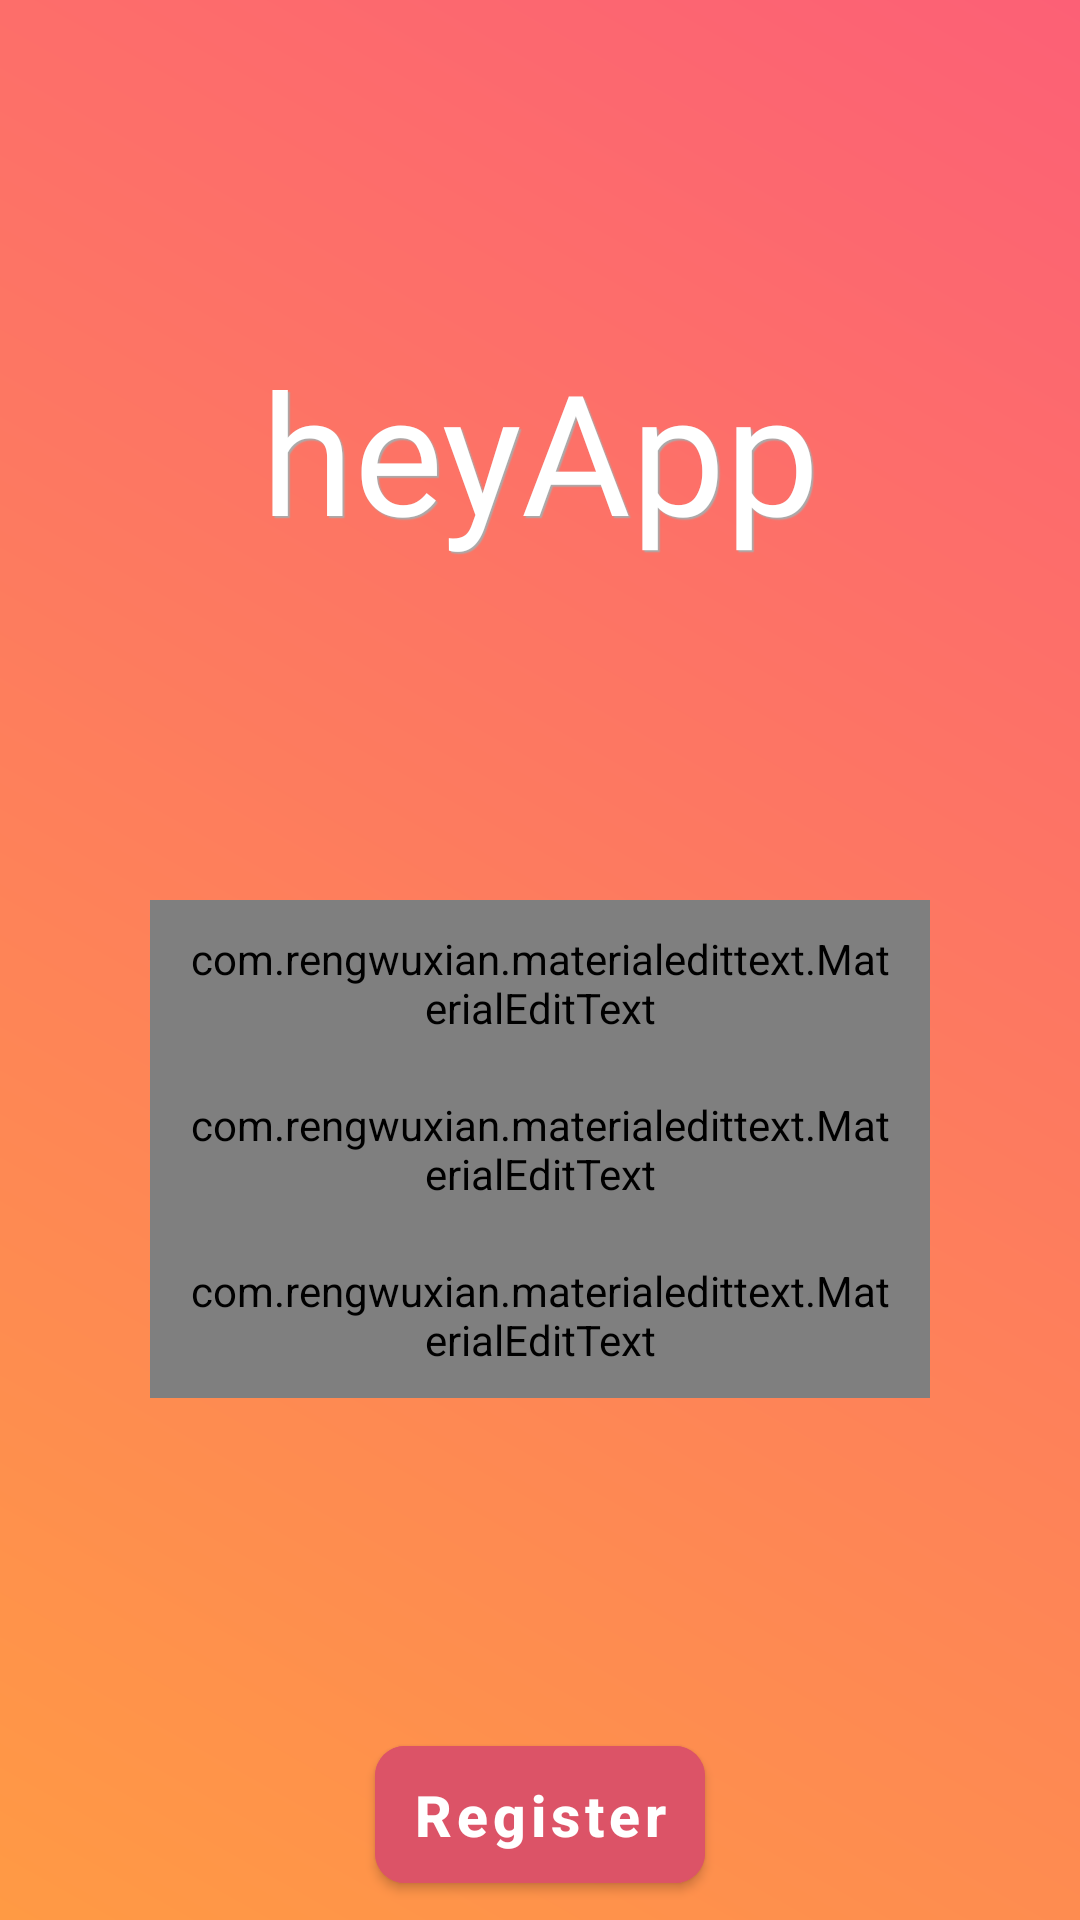

Layout XML and referenced resources for this Android screen:
<!-- AndroidManifest.xml: application theme AppTheme -->
<!-- res/layout/activity_register.xml -->
<?xml version="1.0" encoding="utf-8"?>
<androidx.constraintlayout.widget.ConstraintLayout xmlns:android="http://schemas.android.com/apk/res/android"
    xmlns:app="http://schemas.android.com/apk/res-auto"
    xmlns:tools="http://schemas.android.com/tools"
    android:layout_width="match_parent"
    android:layout_height="match_parent"
    android:background="@drawable/background"
    tools:context=".Activity.RegisterActivity">

    <TextView
        android:id="@+id/heyApp"
        android:layout_width="wrap_content"
        android:layout_height="wrap_content"
        android:fontFamily="@font/amiko"
        android:shadowColor="@android:color/darker_gray"
        android:shadowDx="2"
        android:shadowDy="2"
        android:shadowRadius="0.5"
        android:text="heyApp"
        android:textAppearance="@style/TextAppearance.AppCompat.Display3"
        android:textColor="#ffff"
        app:layout_constraintBottom_toTopOf="@+id/guideline"
        app:layout_constraintEnd_toEndOf="parent"
        app:layout_constraintStart_toStartOf="parent"
        app:layout_constraintTop_toTopOf="parent" />

    <androidx.constraintlayout.widget.Guideline
        android:id="@+id/guideline"
        android:layout_width="wrap_content"
        android:layout_height="wrap_content"
        android:orientation="horizontal"
        app:layout_constraintGuide_begin="300dp" />

    <TextView
        android:id="@+id/text_masuk"
        android:layout_width="wrap_content"
        android:layout_height="wrap_content"
        android:layout_marginStart="20dp"
        android:layout_marginBottom="32dp"
        android:text="Login."
        android:textColor="#CD4E61"
        android:textSize="13sp"
        android:textStyle="bold"
        app:layout_constraintBottom_toBottomOf="parent"
        app:layout_constraintEnd_toEndOf="parent"
        app:layout_constraintHorizontal_bias="0.7"
        app:layout_constraintStart_toStartOf="parent"
        app:layout_constraintTop_toBottomOf="@+id/btn_register" />

    <TextView
        android:id="@+id/text_ada_akun"
        android:layout_width="wrap_content"
        android:layout_height="wrap_content"
        android:layout_marginEnd="5dp"
        android:text="Already have an account?"
        android:textColor="@color/cardview_light_background"
        android:textSize="13sp"
        android:textStyle="bold"
        app:layout_constraintBottom_toBottomOf="@+id/text_masuk"
        app:layout_constraintEnd_toStartOf="@+id/text_masuk"
        app:layout_constraintTop_toTopOf="@+id/text_masuk"
        app:layout_constraintVertical_bias="0.45">

    </TextView>

    <com.rengwuxian.materialedittext.MaterialEditText
        android:id="@+id/search_user"
        android:layout_width="match_parent"
        android:maxLines="1"
        android:layout_height="wrap_content"
        android:inputType="textPersonName"
        android:layout_marginStart="50dp"
        android:layout_marginEnd="50dp"
        android:hint="Username"
        android:padding="10dp"
        android:textColorHint="#ffff"
        app:layout_constraintEnd_toEndOf="parent"
        app:layout_constraintHorizontal_bias="0.0"
        app:layout_constraintStart_toStartOf="parent"
        app:layout_constraintTop_toTopOf="@+id/guideline" />

    <com.rengwuxian.materialedittext.MaterialEditText
        android:id="@+id/email_reg"
        android:maxLines="1"
        android:layout_width="match_parent"
        android:layout_height="wrap_content"
        android:layout_marginStart="50dp"
        android:layout_marginEnd="50dp"
        android:inputType="textEmailAddress"
        android:hint="Email"
        android:padding="10dp"
        android:textColorHint="#ffff"
        app:layout_constraintEnd_toEndOf="parent"
        app:layout_constraintStart_toStartOf="parent"
        app:layout_constraintTop_toBottomOf="@+id/search_user" />

    <com.rengwuxian.materialedittext.MaterialEditText
        android:id="@+id/password_reg"
        android:layout_width="0dp"
        android:maxLines="1"
        android:layout_height="wrap_content"
        android:hint="Password"
        android:inputType="textPassword"
        android:padding="10dp"
        android:textColorHint="#ffff"
        app:layout_constraintEnd_toEndOf="@+id/email_reg"
        app:layout_constraintStart_toStartOf="@+id/email_reg"
        app:layout_constraintTop_toBottomOf="@+id/email_reg" />

    <Button
        android:id="@+id/btn_register"
        android:layout_width="0dp"
        android:layout_height="wrap_content"
        android:layout_marginStart="125dp"
        android:layout_marginTop="110dp"
        android:layout_marginEnd="125dp"
        android:backgroundTint="#DC5367"
        android:elevation="0dp"
        android:padding="10dp"
        android:text="Register"
        android:textAllCaps="false"
        android:textSize="19sp"
        android:textStyle="bold"
        app:cornerRadius="10dp"
        app:layout_constraintEnd_toEndOf="parent"
        app:layout_constraintHorizontal_bias="1.0"
        app:layout_constraintStart_toStartOf="parent"
        app:layout_constraintTop_toBottomOf="@+id/password_reg" />

</androidx.constraintlayout.widget.ConstraintLayout>
<!-- resources referenced by this layout -->
<resources>
  <!-- drawable background (drawable) -->
  <?xml version="1.0" encoding="utf-8"?>
  <shape xmlns:android="http://schemas.android.com/apk/res/android"
      android:shape="rectangle">
      <gradient
          android:startColor="#FC6076"
          android:endColor="#FF9A44"
          android:angle="225">
      </gradient>
  </shape>
  <style name="AppTheme" parent="Theme.MaterialComponents.Light">
          
          <item name="colorPrimary">@color/colorPrimary</item>
          <item name="colorPrimaryDark">@color/colorPrimaryDark</item>
          <item name="colorAccent">@color/colorAccent</item>
      </style>
  <color name="colorPrimary">#FFFFFF</color>
  <color name="colorPrimaryDark">#407088</color>
  <color name="colorAccent">#407088</color>
</resources>
